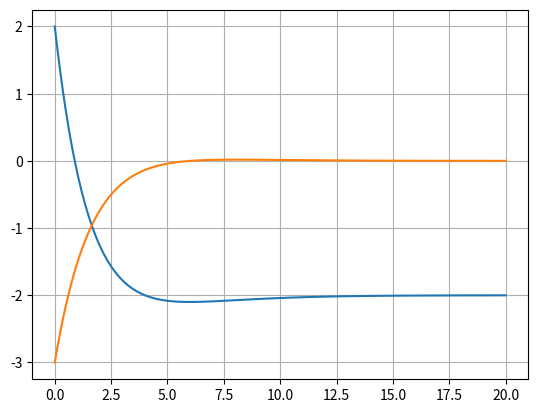

Here is the Python script that generated this plot:
import numpy as np
import matplotlib.pyplot as plt

def f(x):
    return np.exp(-0.5*x)*(4 - x) - 2

def df(x):
    return -0.5*(4 - x)*np.exp(-0.5*x) - np.exp(-0.5*x)

plt.clf()
x = np.linspace(0.0, 20.0, 1000)
plt.plot(x, f(x), label="f(x)")
plt.plot(x, df(x), label="df(x)")
plt.grid(True)
plt.savefig("IMG_exe_6_11.pdf")
